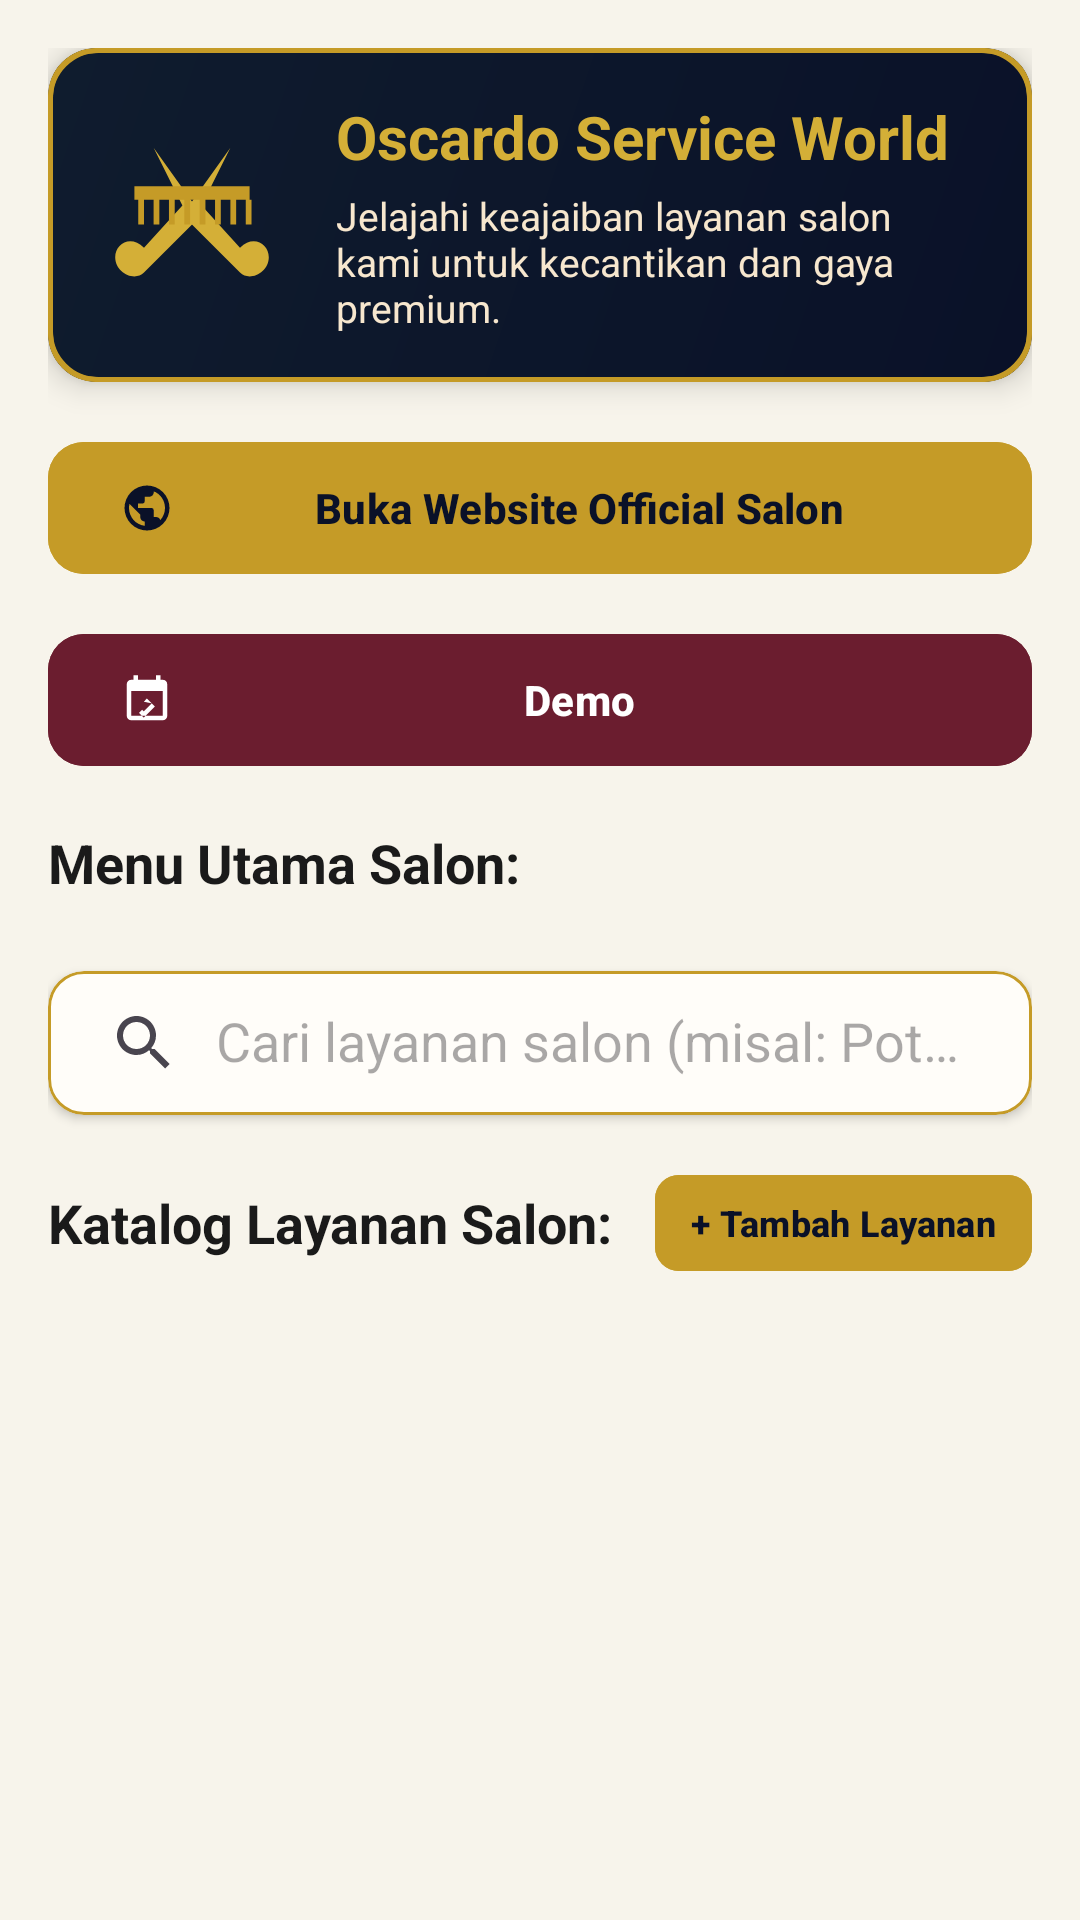

Layout XML and referenced resources for this Android screen:
<!-- AndroidManifest.xml: application theme Theme.HIKChitato -->
<!-- res/layout/fragment_home.xml -->
<?xml version="1.0" encoding="utf-8"?>
<ScrollView xmlns:android="http://schemas.android.com/apk/res/android"
    xmlns:app="http://schemas.android.com/apk/res-auto"
    android:id="@+id/scroll_view_home"
    android:layout_width="match_parent"
    android:layout_height="match_parent"
    android:background="@color/oscardo_cream_bg"
    android:fillViewport="true"
    android:padding="16dp">

    <LinearLayout
        android:layout_width="match_parent"
        android:layout_height="wrap_content"
        android:orientation="vertical">

        
        <com.google.android.material.card.MaterialCardView
            android:layout_width="match_parent"
            android:layout_height="wrap_content"
            android:layout_marginBottom="16dp"
            app:cardBackgroundColor="@color/oscardo_navy_card"
            app:cardCornerRadius="16dp"
            app:cardElevation="6dp"
            app:strokeColor="@color/oscardo_gold_primary"
            app:strokeWidth="1.5dp">

            <LinearLayout
                android:layout_width="match_parent"
                android:layout_height="wrap_content"
                android:background="@drawable/bg_oscardo_banner"
                android:gravity="center_vertical"
                android:orientation="horizontal"
                android:padding="16dp">

                <ImageView
                    android:layout_width="64dp"
                    android:layout_height="64dp"
                    android:contentDescription="@string/app_name"
                    android:src="@drawable/ic_salon_scissors_comb" />

                <LinearLayout
                    android:layout_width="0dp"
                    android:layout_height="wrap_content"
                    android:layout_marginStart="16dp"
                    android:layout_weight="1"
                    android:orientation="vertical">

                    <TextView
                        android:layout_width="wrap_content"
                        android:layout_height="wrap_content"
                        android:text="Oscardo Service World"
                        android:textColor="@color/oscardo_gold_bright"
                        android:textSize="20sp"
                        android:textStyle="bold" />

                    <TextView
                        android:layout_width="wrap_content"
                        android:layout_height="wrap_content"
                        android:layout_marginTop="4dp"
                        android:text="Jelajahi keajaiban layanan salon kami untuk kecantikan dan gaya premium."
                        android:textColor="@color/oscardo_gold_light"
                        android:textSize="13sp" />

                </LinearLayout>
            </LinearLayout>
        </com.google.android.material.card.MaterialCardView>

        
        <com.google.android.material.button.MaterialButton
            android:id="@+id/btn_open_web"
            android:layout_width="match_parent"
            android:layout_height="52dp"
            android:layout_marginBottom="12dp"
            android:backgroundTint="@color/oscardo_gold_primary"
            android:text="Buka Website Official Salon"
            android:textColor="@color/oscardo_navy_dark"
            android:textStyle="bold"
            app:cornerRadius="12dp"
            app:icon="@drawable/ic_web"
            app:iconTint="@color/oscardo_navy_dark" />

        
        <com.google.android.material.button.MaterialButton
            android:id="@+id/btn_open_fourth"
            android:layout_width="match_parent"
            android:layout_height="52dp"
            android:layout_marginBottom="16dp"
            android:backgroundTint="#6B1D2F"
            android:text="Demo"
            android:textColor="@color/white"
            android:textStyle="bold"
            app:cornerRadius="12dp"
            app:icon="@drawable/ic_interactive"
            app:iconTint="@color/white" />

        
        <TextView
            android:layout_width="wrap_content"
            android:layout_height="wrap_content"
            android:layout_marginBottom="8dp"
            android:text="Menu Utama Salon:"
            android:textColor="@color/oscardo_text_dark"
            android:textSize="18sp"
            android:textStyle="bold" />

        <androidx.recyclerview.widget.RecyclerView
            android:id="@+id/rv_home_grid"
            android:layout_width="match_parent"
            android:layout_height="wrap_content"
            android:layout_marginBottom="16dp"
            android:nestedScrollingEnabled="false" />

        
        <com.google.android.material.card.MaterialCardView
            android:layout_width="match_parent"
            android:layout_height="wrap_content"
            android:layout_marginBottom="16dp"
            app:cardBackgroundColor="@color/oscardo_card_cream"
            app:cardCornerRadius="12dp"
            app:cardElevation="2dp"
            app:strokeColor="@color/oscardo_gold_primary"
            app:strokeWidth="1dp">

            <androidx.appcompat.widget.SearchView
                android:id="@+id/search_view_service"
                android:layout_width="match_parent"
                android:layout_height="wrap_content"
                app:iconifiedByDefault="false"
                app:queryHint="Cari layanan salon (misal: Potong, Hair)..." />
        </com.google.android.material.card.MaterialCardView>

        <LinearLayout
            android:layout_width="match_parent"
            android:layout_height="wrap_content"
            android:gravity="center_vertical"
            android:orientation="horizontal"
            android:layout_marginBottom="12dp">

            <TextView
                android:id="@+id/tv_catalog_header"
                android:layout_width="0dp"
                android:layout_height="wrap_content"
                android:layout_weight="1"
                android:text="Katalog Layanan Salon:"
                android:textColor="@color/oscardo_text_dark"
                android:textSize="18sp"
                android:textStyle="bold" />

            <com.google.android.material.button.MaterialButton
                android:id="@+id/btn_add_service"
                android:layout_width="wrap_content"
                android:layout_height="40dp"
                android:backgroundTint="@color/oscardo_gold_primary"
                android:paddingHorizontal="12dp"
                android:text="+ Tambah Layanan"
                android:textColor="@color/oscardo_navy_dark"
                android:textSize="12sp"
                android:textStyle="bold"
                app:cornerRadius="8dp" />
        </LinearLayout>

        
        <ListView
            android:id="@+id/list_view_services"
            android:layout_width="match_parent"
            android:layout_height="wrap_content"
            android:layout_marginBottom="16dp"
            android:divider="@null"
            android:dividerHeight="0dp"
            android:nestedScrollingEnabled="false" />

        
        <TextView
            android:id="@+id/tv_empty_search"
            android:layout_width="match_parent"
            android:layout_height="wrap_content"
            android:layout_marginTop="8dp"
            android:layout_marginBottom="16dp"
            android:gravity="center"
            android:text="Layanan salon yang Anda cari tidak ditemukan."
            android:textColor="@color/oscardo_text_secondary"
            android:textSize="14sp"
            android:visibility="gone" />

    </LinearLayout>
</ScrollView>
<!-- resources referenced by this layout -->
<resources>
  <color name="oscardo_card_cream">#FFFDF9</color>
  <color name="oscardo_cream_bg">#F7F4EB</color>
  <color name="oscardo_gold_bright">#D4AF37</color>
  <color name="oscardo_gold_light">#F7E7CE</color>
  <color name="oscardo_gold_primary">#C59B27</color>
  <color name="oscardo_navy_card">#071327</color>
  <color name="oscardo_navy_dark">#0A1128</color>
  <color name="oscardo_text_dark">#1A1A1A</color>
  <color name="oscardo_text_secondary">#666666</color>
  <color name="white">#FFFFFFFF</color>
  <!-- drawable bg_oscardo_banner (drawable) -->
  <?xml version="1.0" encoding="utf-8"?>
  <shape xmlns:android="http://schemas.android.com/apk/res/android"
      android:shape="rectangle">
      <gradient
          android:angle="135"
          android:endColor="@color/oscardo_navy_medium"
          android:startColor="@color/oscardo_navy_dark" />
      <corners android:radius="16dp" />
      <stroke
          android:width="1.5dp"
          android:color="@color/oscardo_gold_primary" />
  </shape>
  <!-- drawable ic_interactive (drawable) -->
  <vector xmlns:android="http://schemas.android.com/apk/res/android"
      android:width="24dp"
      android:height="24dp"
      android:viewportWidth="24"
      android:viewportHeight="24">
      <path
          android:fillColor="#D4AF37"
          android:pathData="M19,3H18V1H16V3H8V1H6V3H5C3.89,3 3,3.9 3,5V19A2,2 0 0,0 5,21H19A2,2 0 0,0 21,19V5C21,3.9 20.1,3 19,3M19,19H5V8H19V19M10.56,12.78L11.97,11.36L15.5,14.9L10.56,19.84L8.44,17.72L9.85,16.3L10.56,17.01L14.09,13.48L10.56,12.78Z" />
  </vector>
  <!-- drawable ic_web (drawable) -->
  <vector xmlns:android="http://schemas.android.com/apk/res/android"
      android:width="24dp"
      android:height="24dp"
      android:viewportWidth="24"
      android:viewportHeight="24">
      <path
          android:fillColor="#D4AF37"
          android:pathData="M12,2A10,10 0 0,0 2,12A10,10 0 0,0 12,22A10,10 0 0,0 22,12A10,10 0 0,0 12,2M11,19.93C7.05,19.44 4,16.08 4,12C4,11.38 4.08,10.78 4.21,10.21L9,15V16A2,2 0 0,0 11,18V19.93M17.9,17.39C17.64,16.58 16.9,16 16,16H15V13A1,1 0 0,0 14,12H8V10H10A1,1 0 0,0 11,9V7H13A2,2 0 0,0 15,5V4.59C17.93,5.77 20,8.64 20,12C20,14.08 19.2,15.97 17.9,17.39Z" />
  </vector>
  <string name="app_name">Salon Oscardo</string>
  <style name="Theme.HIKChitato" parent="Base.Theme.HIKChitato" />
  <color name="oscardo_navy_medium">#0F1C2E</color>
  <style name="Base.Theme.HIKChitato" parent="Theme.Material3.DayNight.NoActionBar">
          
          <item name="colorPrimary">@color/oscardo_navy_dark</item>
          <item name="colorOnPrimary">@color/oscardo_gold_bright</item>
          <item name="colorPrimaryContainer">@color/oscardo_navy_medium</item>
          <item name="colorOnPrimaryContainer">@color/oscardo_gold_light</item>
  
          
          <item name="colorSecondary">@color/oscardo_gold_bright</item>
          <item name="colorOnSecondary">@color/oscardo_navy_dark</item>
  
          
          <item name="android:windowBackground">@color/oscardo_cream_bg</item>
  
          
          <item name="toolbarStyle">@style/Widget.Oscardo.Toolbar</item>
      </style>
  <style name="Widget.Oscardo.Toolbar" parent="Widget.Material3.Toolbar">
          <item name="titleTextColor">@color/oscardo_gold_bright</item>
          <item name="subtitleTextColor">@color/oscardo_gold_light</item>
          <item name="background">@color/oscardo_navy_dark</item>
      </style>
</resources>
